Labelled photos from "MRI_PROCESSED", an image-classification folder in JpLimags/MRI_based_brain_tumor_detection. The possible labels are: glioma tumor, meningioma tumor, no tumor, pituitary tumor.

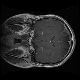
Label: glioma tumor

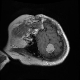
Label: meningioma tumor

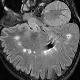
Label: no tumor

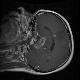
Label: glioma tumor

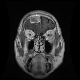
Label: meningioma tumor

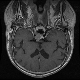
Label: pituitary tumor
